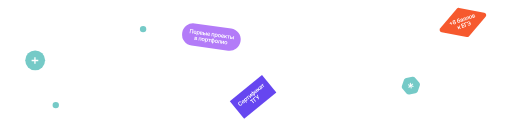
t = 0.00 s
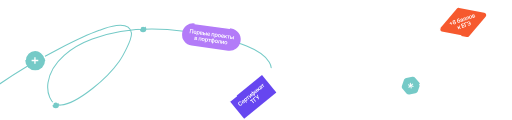
t = 1.00 s
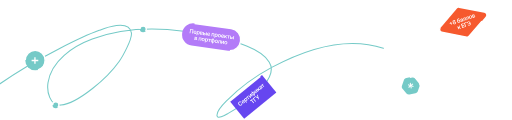
t = 1.47 s
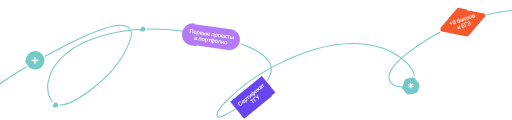
t = 1.94 s
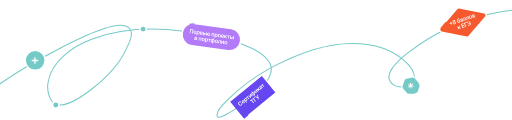
t = 2.42 s
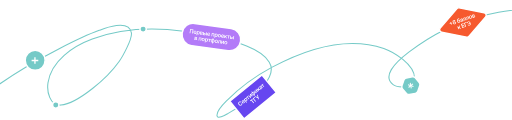
t = 3.00 s

The animated SVG that drew these frames (rendered in a browser with its animation timeline set to each time). Animation: 2 CSS @keyframes rules; one cycle of 3.00 s.

<svg width="1440" height="338" viewBox="0 0 1440 338" fill="none" xmlns="http://www.w3.org/2000/svg" style="">
<path d="M-32.7667 266.322C-34.328 267.883 -41.166 277.015 -44.1587 276.017C-54.1601 272.684 -32.0247 258.3 -23.5561 252.021C34.4696 209 97.623 172.055 161.747 139.192C199.855 119.661 238.169 100.022 278.455 85.5035C283.099 83.8296 362.549 49.4107 369.106 92.7751C371.832 110.803 342.427 161.991 334.445 173.247C315.553 199.885 285.114 229.293 259.549 249.355C237.054 267.007 201.164 293.822 170.472 296.014C138.553 298.294 130.574 256.687 134.115 233.116C143.433 171.086 204.724 130.061 258.821 109.984C371.354 68.222 498.477 78.5175 612.945 106.106C653.044 115.771 732.138 133.484 757.406 175.186C785.061 220.829 704.005 276.692 676.934 296.62C665.681 304.904 653.818 312.383 641.667 319.283C632.344 324.578 612.221 336.857 610.279 326.312C607.732 312.486 637.104 284.105 638.516 282.683C678.226 242.7 712.729 217.508 764.192 189.85C859.802 138.466 971.252 99.5499 1080.02 136.404C1104.24 144.61 1170.07 181.92 1166.55 223.663C1164.19 251.702 1116.93 246.203 1106.2 238.206C1045.75 193.152 1235.25 91.4149 1254.05 82.1102C1378.24 20.6529 1510.7 23.8589 1644.77 8.91016" stroke="#75CAC7" stroke-width="3" stroke-linecap="round" class="bTagWvoZ_0"></path>
<path fill="#75CAC7" stroke="white" stroke-width="4" d="M70,170A28,28 0,1,1 126,170A28,28 0,1,1 70,170" class="bTagWvoZ_1"></path>
<path d="M95.5131 179.776V161H99.2489V179.776H95.5131ZM88 172.249V168.513H106.776V172.249H88Z" fill="white" class="bTagWvoZ_2"></path>
<path fill="#75CAC7" stroke="white" stroke-width="4" d="M147,296A9,9 0,1,1 165,296A9,9 0,1,1 147,296" class="bTagWvoZ_3"></path>
<path fill="#75CAC7" stroke="white" stroke-width="4" d="M393,82A9,9 0,1,1 411,82A9,9 0,1,1 393,82" class="bTagWvoZ_4"></path>
<path width="166" height="63" transform="rotate(7.92726 516.436 61.7433)" fill="#B37BF8" d="M 547.436,61.7433 L 651.436,61.7433 A 31,31,0,0,1,682.436,92.7433 L 682.436,93.7433 A 31,31,0,0,1,651.436,124.7433 L 547.436,124.7433 A 31,31,0,0,1,516.436,93.7433 L 516.436,92.7433 A 31,31,0,0,1,547.436,61.7433" class="bTagWvoZ_5"></path>
<path d="M543.791 83.0838L542.186 94.609L540.115 94.3206L541.479 84.5287L536.437 83.8266L535.073 93.6185L533.002 93.3301L534.607 81.805L543.791 83.0838ZM547.763 95.5576C546.896 95.4369 546.173 95.1526 545.593 94.7047C545.017 94.2535 544.606 93.6724 544.361 92.9614C544.116 92.2465 544.057 91.4371 544.183 90.5329C544.307 89.6438 544.584 88.8869 545.015 88.2624C545.451 87.6346 546 87.1757 546.664 86.8857C547.328 86.5919 548.073 86.5025 548.899 86.6175C549.431 86.6916 549.922 86.8479 550.371 87.0863C550.824 87.3215 551.207 87.6426 551.522 88.0497C551.84 88.4573 552.065 88.9515 552.199 89.5323C552.332 90.1093 552.347 90.7767 552.241 91.5345L552.154 92.1592L545.069 91.1726L545.26 89.7995L550.393 90.5141C550.443 90.1234 550.407 89.7647 550.284 89.4378C550.162 89.1072 549.965 88.833 549.693 88.6154C549.425 88.3984 549.096 88.2627 548.706 88.2083C548.289 88.1504 547.909 88.2007 547.566 88.3594C547.223 88.5144 546.941 88.7428 546.719 89.0446C546.502 89.3432 546.364 89.6855 546.307 90.0714L546.14 91.2701C546.07 91.7728 546.102 92.217 546.235 92.6028C546.369 92.9848 546.588 93.2944 546.892 93.5318C547.196 93.7653 547.569 93.9129 548.012 93.9746C548.308 94.0158 548.582 94.0119 548.834 93.9628C549.086 93.91 549.312 93.8133 549.511 93.6727C549.71 93.5322 549.872 93.3463 549.996 93.115L551.868 93.5937C551.678 94.0797 551.388 94.4868 550.998 94.8149C550.613 95.1398 550.145 95.3692 549.595 95.5029C549.045 95.6329 548.434 95.6511 547.763 95.5576ZM552.268 99.3171L553.923 87.4318L555.926 87.7108L555.727 89.1402L555.846 89.1566C555.98 88.9612 556.159 88.7586 556.383 88.5489C556.608 88.3354 556.895 88.167 557.245 88.0436C557.596 87.9165 558.024 87.8882 558.531 87.9587C559.199 88.0517 559.777 88.3062 560.266 88.7223C560.759 89.1352 561.117 89.6956 561.34 90.4036C561.567 91.1083 561.613 91.9408 561.48 92.9013C561.347 93.8504 561.079 94.6354 560.675 95.256C560.272 95.8767 559.777 96.3242 559.192 96.5984C558.607 96.8726 557.975 96.9624 557.296 96.8678C556.801 96.7989 556.401 96.6592 556.098 96.4486C555.795 96.2381 555.56 96.0027 555.393 95.7424C555.231 95.4789 555.11 95.2345 555.031 95.0093L554.946 94.9975L554.305 99.6008L552.268 99.3171ZM555.319 92.0319C555.241 92.5909 555.252 93.0915 555.351 93.5336C555.454 93.9763 555.639 94.3367 555.906 94.6148C556.177 94.8898 556.529 95.0573 556.96 95.1173C557.41 95.18 557.804 95.1125 558.142 94.9147C558.479 94.7131 558.754 94.413 558.967 94.0142C559.183 93.6122 559.329 93.1411 559.405 92.6008C559.479 92.0644 559.469 91.5772 559.373 91.1393C559.277 90.7015 559.094 90.3432 558.823 90.0645C558.552 89.7859 558.189 89.6149 557.735 89.5517C557.3 89.4911 556.915 89.5541 556.579 89.7406C556.243 89.9272 555.968 90.2158 555.753 90.6065C555.541 90.9978 555.397 91.4729 555.319 92.0319ZM561.99 97.3666L563.194 88.7227L566.823 89.2281C567.848 89.3708 568.628 89.6878 569.163 90.1793C569.703 90.6713 569.922 91.2831 569.82 92.0146C569.753 92.4986 569.529 92.8709 569.148 93.1315C568.772 93.3889 568.288 93.5299 567.695 93.5545C568.144 93.6552 568.526 93.825 568.84 94.0639C569.159 94.3033 569.394 94.5923 569.546 94.9308C569.698 95.2694 569.745 95.6413 569.689 96.0464C569.622 96.5229 569.439 96.92 569.139 97.2376C568.842 97.552 568.442 97.7736 567.939 97.9024C567.439 98.0279 566.852 98.0436 566.177 97.9496L561.99 97.3666ZM564.121 96.0284L566.4 96.3458C566.775 96.398 567.082 96.3508 567.32 96.2043C567.559 96.054 567.7 95.825 567.743 95.5174C567.793 95.161 567.725 94.8666 567.539 94.6342C567.354 94.3981 567.074 94.2539 566.699 94.2017L564.42 93.8843L564.121 96.0284ZM564.603 92.5675L566.364 92.8127C566.642 92.8514 566.886 92.8452 567.095 92.7941C567.306 92.7392 567.474 92.646 567.599 92.5143C567.725 92.3788 567.802 92.2079 567.831 92.0016C567.872 91.7052 567.783 91.4556 567.563 91.2528C567.346 91.0506 567.024 90.9197 566.596 90.8601L564.874 90.6203L564.603 92.5675ZM572.6 92.9008L575.149 93.2558C576.252 93.4094 577.068 93.7965 577.598 94.4171C578.127 95.0377 578.333 95.7834 578.215 96.6543C578.133 97.2203 577.924 97.7037 577.589 98.1045C577.258 98.5059 576.816 98.7962 576.263 98.9754C575.715 99.1515 575.073 99.1883 574.337 99.0859L570.409 98.539L571.613 89.8951L573.577 90.1686L572.606 97.1411L574.57 97.4145C575.013 97.4762 575.392 97.4143 575.709 97.2289C576.026 97.0398 576.209 96.767 576.259 96.4106C576.311 96.0354 576.211 95.7098 575.959 95.4337C575.707 95.1577 575.359 94.9888 574.916 94.9272L572.367 94.5722L572.6 92.9008ZM578.884 99.7191L580.088 91.0752L582.125 91.3589L580.922 100.003L578.884 99.7191ZM586.191 100.909C585.325 100.788 584.601 100.504 584.021 100.056C583.445 99.6046 583.035 99.0235 582.79 98.3124C582.545 97.5976 582.486 96.7881 582.611 95.884C582.735 94.9948 583.013 94.238 583.444 93.6134C583.879 92.9857 584.429 92.5268 585.093 92.2368C585.757 91.943 586.502 91.8536 587.327 91.9685C587.86 92.0427 588.351 92.199 588.799 92.4374C589.252 92.6725 589.636 92.9937 589.95 93.4008C590.268 93.8084 590.494 94.3025 590.627 94.8833C590.761 95.4603 590.775 96.1277 590.67 96.8856L590.583 97.5102L583.498 96.5236L583.689 95.1505L588.821 95.8652C588.872 95.4745 588.836 95.1157 588.713 94.7888C588.591 94.4582 588.394 94.1841 588.122 93.9665C587.854 93.7494 587.525 93.6137 587.134 93.5594C586.718 93.5014 586.338 93.5518 585.995 93.7105C585.652 93.8654 585.37 94.0938 585.148 94.3957C584.93 94.6943 584.793 95.0365 584.735 95.4224L584.568 96.6211C584.498 97.1238 584.53 97.5681 584.664 97.9538C584.798 98.3358 585.017 98.6455 585.32 98.8828C585.624 99.1164 585.998 99.264 586.44 99.3256C586.737 99.3669 587.011 99.363 587.262 99.3139C587.515 99.261 587.74 99.1643 587.94 99.0238C588.139 98.8833 588.301 98.6973 588.425 98.466L590.297 98.9447C590.107 99.4307 589.817 99.8378 589.427 100.166C589.041 100.491 588.573 100.72 588.023 100.854C587.474 100.984 586.863 101.002 586.191 100.909ZM594.445 101.886L595.649 93.242L602.947 94.2583L601.744 102.902L599.78 102.629L600.751 95.6562L597.363 95.1845L596.392 102.157L594.445 101.886ZM602.753 106.347L604.408 94.4617L606.412 94.7407L606.213 96.1701L606.331 96.1865C606.465 95.9911 606.645 95.7885 606.869 95.5788C607.094 95.3653 607.381 95.1969 607.731 95.0735C608.081 94.9464 608.51 94.9181 609.016 94.9886C609.684 95.0816 610.262 95.3361 610.751 95.7523C611.244 96.1651 611.602 96.7255 611.825 97.4335C612.052 98.1382 612.099 98.9707 611.965 99.9312C611.833 100.88 611.565 101.665 611.161 102.286C610.757 102.907 610.263 103.354 609.678 103.628C609.092 103.902 608.46 103.992 607.781 103.898C607.286 103.829 606.887 103.689 606.583 103.479C606.28 103.268 606.045 103.033 605.879 102.772C605.716 102.509 605.596 102.264 605.516 102.039L605.432 102.027L604.791 106.631L602.753 106.347ZM605.804 99.0619C605.727 99.6209 605.737 100.121 605.836 100.564C605.939 101.006 606.124 101.367 606.391 101.645C606.663 101.92 607.014 102.087 607.446 102.147C607.896 102.21 608.29 102.142 608.627 101.945C608.965 101.743 609.24 101.443 609.452 101.044C609.669 100.642 609.815 100.171 609.89 99.6308C609.965 99.0943 609.954 98.6071 609.858 98.1692C609.762 97.7314 609.579 97.3731 609.308 97.0944C609.037 96.8158 608.675 96.6448 608.221 96.5816C607.785 96.521 607.4 96.584 607.064 96.7705C606.728 96.9571 606.453 97.2457 606.238 97.6364C606.027 98.0277 605.882 98.5028 605.804 99.0619ZM616.222 105.09C615.378 104.973 614.672 104.685 614.105 104.228C613.538 103.77 613.13 103.184 612.882 102.468C612.637 101.753 612.577 100.95 612.701 100.057C612.825 99.1637 613.103 98.405 613.534 97.7805C613.969 97.1564 614.522 96.7018 615.193 96.4166C615.864 96.1314 616.621 96.0475 617.465 96.1651C618.309 96.2826 619.015 96.5702 619.582 97.0278C620.15 97.4854 620.555 98.0735 620.799 98.7921C621.047 99.5112 621.109 100.317 620.985 101.21C620.86 102.103 620.581 102.86 620.147 103.48C619.716 104.101 619.165 104.554 618.495 104.839C617.824 105.124 617.066 105.208 616.222 105.09ZM616.461 103.46C616.918 103.524 617.319 103.451 617.661 103.243C618.004 103.03 618.281 102.721 618.49 102.314C618.704 101.908 618.847 101.442 618.92 100.917C618.994 100.388 618.984 99.8988 618.889 99.4497C618.799 98.9974 618.618 98.6222 618.346 98.3243C618.074 98.0263 617.709 97.8455 617.251 97.7818C616.782 97.7165 616.375 97.7897 616.028 98.0014C615.684 98.2137 615.406 98.5249 615.192 98.9349C614.982 99.3417 614.841 99.8096 614.767 100.339C614.694 100.864 614.703 101.351 614.793 101.799C614.887 102.248 615.071 102.622 615.343 102.92C615.619 103.215 615.992 103.395 616.461 103.46ZM625.286 106.352C624.419 106.232 623.696 105.947 623.116 105.5C622.54 105.048 622.129 104.467 621.884 103.756C621.64 103.041 621.58 102.232 621.706 101.328C621.83 100.439 622.107 99.6818 622.539 99.0572C622.974 98.4295 623.524 97.9706 624.187 97.6806C624.852 97.3868 625.597 97.2974 626.422 97.4123C626.955 97.4865 627.445 97.6428 627.894 97.8812C628.347 98.1163 628.731 98.4375 629.045 98.8446C629.363 99.2522 629.589 99.7463 629.722 100.327C629.856 100.904 629.87 101.572 629.764 102.329L629.677 102.954L622.592 101.967L622.784 100.594L627.916 101.309C627.966 100.918 627.93 100.559 627.808 100.233C627.685 99.902 627.488 99.6279 627.216 99.4103C626.948 99.1932 626.619 99.0575 626.229 99.0032C625.813 98.9452 625.433 98.9955 625.089 99.1543C624.747 99.3092 624.464 99.5376 624.242 99.8395C624.025 100.138 623.887 100.48 623.83 100.866L623.663 102.065C623.593 102.568 623.625 103.012 623.758 103.398C623.893 103.78 624.112 104.089 624.415 104.327C624.719 104.56 625.092 104.708 625.535 104.769C625.832 104.811 626.106 104.807 626.357 104.758C626.609 104.705 626.835 104.608 627.034 104.468C627.234 104.327 627.395 104.141 627.519 103.91L629.392 104.389C629.202 104.875 628.912 105.282 628.522 105.61C628.136 105.935 627.668 106.164 627.118 106.298C626.568 106.428 625.958 106.446 625.286 106.352ZM630.243 106.871L631.446 98.2267L633.483 98.5103L632.998 101.999L633.74 102.103L636.826 98.9758L639.28 99.3174L635.487 103.115L638.11 107.966L635.645 107.623L633.73 104.035L632.734 103.896L632.28 107.154L630.243 106.871ZM639.129 101L639.362 99.3289L646.925 100.382L646.693 102.053L643.896 101.664L642.925 108.636L640.955 108.362L641.926 101.39L639.129 101ZM648.901 103.525L651.45 103.88C652.553 104.034 653.369 104.421 653.898 105.042C654.428 105.662 654.634 106.408 654.516 107.279C654.434 107.845 654.225 108.328 653.89 108.729C653.558 109.13 653.116 109.421 652.564 109.6C652.015 109.776 651.373 109.813 650.638 109.711L646.71 109.164L647.914 100.52L649.878 100.793L648.907 107.766L650.871 108.039C651.313 108.101 651.693 108.039 652.01 107.854C652.327 107.664 652.51 107.392 652.559 107.035C652.612 106.66 652.512 106.334 652.26 106.058C652.007 105.782 651.66 105.613 651.217 105.552L648.668 105.197L648.901 103.525ZM655.185 110.344L656.389 101.7L658.426 101.983L657.222 110.627L655.185 110.344ZM546.429 112.364L547.632 103.72L551.262 104.225C552.286 104.368 553.066 104.685 553.602 105.176C554.142 105.668 554.36 106.28 554.258 107.012C554.191 107.496 553.967 107.868 553.587 108.129C553.21 108.386 552.726 108.527 552.134 108.552C552.583 108.652 552.964 108.822 553.279 109.061C553.598 109.3 553.833 109.589 553.984 109.928C554.136 110.267 554.184 110.638 554.127 111.044C554.061 111.52 553.878 111.917 553.577 112.235C553.281 112.549 552.881 112.771 552.377 112.9C551.878 113.025 551.291 113.041 550.615 112.947L546.429 112.364ZM548.56 111.026L550.839 111.343C551.214 111.395 551.521 111.348 551.759 111.201C551.998 111.051 552.139 110.822 552.182 110.515C552.231 110.158 552.163 109.864 551.978 109.631C551.793 109.395 551.512 109.251 551.137 109.199L548.858 108.881L548.56 111.026ZM549.041 107.565L550.803 107.81C551.081 107.849 551.324 107.842 551.534 107.791C551.744 107.736 551.912 107.643 552.038 107.511C552.164 107.376 552.241 107.205 552.27 106.999C552.311 106.702 552.221 106.453 552.001 106.25C551.784 106.048 551.462 105.917 551.035 105.857L549.313 105.617L549.041 107.565ZM558.145 113.995L559.348 105.351L566.647 106.368L565.444 115.012L563.48 114.738L564.451 107.766L561.063 107.294L560.092 114.266L558.145 113.995ZM570.652 115.909C569.808 115.791 569.102 115.504 568.534 115.046C567.967 114.588 567.559 114.002 567.311 113.287C567.066 112.572 567.006 111.768 567.13 110.875C567.255 109.982 567.532 109.223 567.964 108.599C568.399 107.975 568.951 107.52 569.622 107.235C570.293 106.95 571.05 106.866 571.894 106.984C572.739 107.101 573.444 107.389 574.012 107.846C574.579 108.304 574.985 108.892 575.229 109.611C575.477 110.33 575.538 111.136 575.414 112.029C575.29 112.921 575.01 113.678 574.576 114.298C574.145 114.919 573.595 115.372 572.924 115.657C572.253 115.943 571.496 116.026 570.652 115.909ZM570.89 114.278C571.348 114.342 571.748 114.27 572.091 114.061C572.434 113.849 572.71 113.539 572.92 113.133C573.133 112.726 573.276 112.261 573.35 111.735C573.423 111.206 573.413 110.717 573.319 110.268C573.229 109.816 573.048 109.441 572.776 109.143C572.503 108.845 572.139 108.664 571.681 108.6C571.212 108.535 570.804 108.608 570.457 108.82C570.114 109.032 569.835 109.343 569.621 109.753C569.412 110.16 569.27 110.628 569.196 111.157C569.123 111.682 569.132 112.169 569.223 112.618C569.317 113.067 569.5 113.44 569.772 113.738C570.049 114.033 570.421 114.213 570.89 114.278ZM575.461 119.711L577.116 107.825L579.119 108.104L578.92 109.534L579.038 109.55C579.173 109.355 579.352 109.152 579.576 108.942C579.801 108.729 580.088 108.561 580.438 108.437C580.789 108.31 581.217 108.282 581.724 108.352C582.391 108.445 582.97 108.7 583.459 109.116C583.952 109.529 584.31 110.089 584.533 110.797C584.759 111.502 584.806 112.334 584.672 113.295C584.54 114.244 584.272 115.029 583.868 115.65C583.464 116.27 582.97 116.718 582.385 116.992C581.8 117.266 581.168 117.356 580.489 117.261C579.993 117.192 579.594 117.053 579.291 116.842C578.987 116.632 578.752 116.396 578.586 116.136C578.424 115.872 578.303 115.628 578.223 115.403L578.139 115.391L577.498 119.994L575.461 119.711ZM578.512 112.425C578.434 112.984 578.445 113.485 578.544 113.927C578.646 114.37 578.831 114.73 579.099 115.008C579.37 115.283 579.722 115.451 580.153 115.511C580.603 115.574 580.997 115.506 581.334 115.308C581.672 115.107 581.947 114.807 582.16 114.408C582.376 114.006 582.522 113.535 582.597 112.994C582.672 112.458 582.661 111.971 582.566 111.533C582.47 111.095 582.286 110.737 582.015 110.458C581.744 110.179 581.382 110.008 580.928 109.945C580.493 109.885 580.107 109.948 579.772 110.134C579.436 110.321 579.16 110.609 578.945 111C578.734 111.391 578.59 111.866 578.512 112.425ZM585.201 110.655L585.434 108.984L592.997 110.037L592.765 111.708L589.968 111.319L588.997 118.291L587.027 118.017L587.998 111.044L585.201 110.655ZM595.939 122.252L597.953 107.79L599.996 108.074L597.982 122.537L595.939 122.252ZM596.325 119.484C595.691 119.395 595.126 119.208 594.631 118.921C594.135 118.634 593.724 118.267 593.396 117.82C593.072 117.373 592.842 116.863 592.708 116.29C592.578 115.713 592.559 115.093 592.652 114.429C592.744 113.765 592.932 113.173 593.214 112.654C593.501 112.136 593.861 111.706 594.294 111.365C594.733 111.02 595.229 110.778 595.784 110.637C596.339 110.496 596.934 110.47 597.568 110.558L598.001 110.619L596.758 119.544L596.325 119.484ZM596.554 117.84L596.807 117.876L597.592 112.237L597.339 112.202C596.979 112.152 596.649 112.182 596.351 112.294C596.057 112.402 595.797 112.574 595.573 112.811C595.353 113.044 595.171 113.324 595.026 113.652C594.885 113.977 594.788 114.332 594.734 114.719C594.662 115.233 594.681 115.715 594.79 116.167C594.9 116.614 595.101 116.988 595.391 117.289C595.686 117.59 596.073 117.774 596.554 117.84ZM598.368 119.768L597.934 119.708L599.177 110.783L599.61 110.843C600.244 110.931 600.809 111.119 601.305 111.406C601.8 111.693 602.21 112.062 602.533 112.512C602.861 112.959 603.09 113.471 603.22 114.047C603.354 114.624 603.375 115.245 603.282 115.909C603.19 116.573 603 117.164 602.714 117.683C602.432 118.198 602.072 118.626 601.634 118.967C601.201 119.308 600.706 119.549 600.151 119.69C599.596 119.83 599.002 119.856 598.368 119.768ZM598.596 118.125C598.96 118.176 599.289 118.147 599.584 118.039C599.878 117.93 600.135 117.76 600.355 117.527C600.579 117.294 600.761 117.015 600.902 116.69C601.043 116.362 601.14 116.005 601.194 115.618C601.266 115.104 601.249 114.622 601.143 114.171C601.038 113.721 600.838 113.345 600.543 113.044C600.253 112.739 599.866 112.554 599.382 112.486L599.128 112.451L598.343 118.09L598.596 118.125ZM607.517 121.042C606.673 120.925 605.967 120.637 605.4 120.179C604.833 119.722 604.425 119.135 604.176 118.42C603.932 117.705 603.872 116.901 603.996 116.008C604.12 115.116 604.398 114.357 604.829 113.732C605.264 113.108 605.817 112.654 606.488 112.368C607.158 112.083 607.916 111.999 608.76 112.117C609.604 112.235 610.31 112.522 610.877 112.98C611.444 113.437 611.85 114.025 612.094 114.744C612.342 115.463 612.404 116.269 612.28 117.162C612.155 118.055 611.876 118.811 611.442 119.432C611.011 120.052 610.46 120.505 609.79 120.791C609.119 121.076 608.361 121.16 607.517 121.042ZM607.756 119.412C608.213 119.476 608.614 119.403 608.956 119.195C609.299 118.982 609.576 118.673 609.785 118.266C609.999 117.86 610.142 117.394 610.215 116.869C610.289 116.34 610.279 115.851 610.184 115.402C610.094 114.949 609.913 114.574 609.641 114.276C609.369 113.978 609.004 113.797 608.546 113.734C608.077 113.668 607.669 113.742 607.323 113.953C606.979 114.166 606.701 114.477 606.487 114.887C606.277 115.294 606.136 115.761 606.062 116.29C605.989 116.816 605.998 117.303 606.088 117.751C606.182 118.2 606.366 118.574 606.638 118.872C606.914 119.166 607.287 119.346 607.756 119.412ZM612.181 121.52L612.403 119.841L612.702 119.883C612.927 119.914 613.123 119.89 613.291 119.81C613.459 119.73 613.61 119.579 613.744 119.357C613.879 119.131 614.003 118.819 614.116 118.422C614.228 118.024 614.338 117.525 614.445 116.924L615.129 113.119L621.432 113.996L620.229 122.64L618.259 122.366L619.23 115.393L616.748 115.048L616.225 117.815C616.091 118.53 615.923 119.144 615.722 119.655C615.525 120.163 615.289 120.572 615.012 120.881C614.74 121.191 614.421 121.407 614.056 121.528C613.692 121.646 613.277 121.672 612.811 121.607L612.181 121.52ZM623.994 120.353L628.274 114.949L630.368 115.241L629.164 123.884L627.195 123.61L628.015 117.718L623.745 123.13L621.646 122.837L622.85 114.194L624.814 114.467L623.994 120.353ZM634.369 124.781C633.525 124.664 632.82 124.376 632.252 123.919C631.685 123.461 631.277 122.874 631.029 122.159C630.784 121.444 630.724 120.64 630.848 119.748C630.972 118.855 631.25 118.096 631.681 117.471C632.116 116.847 632.669 116.393 633.34 116.108C634.011 115.822 634.768 115.738 635.612 115.856C636.456 115.974 637.162 116.261 637.729 116.719C638.297 117.176 638.702 117.764 638.947 118.483C639.194 119.202 639.256 120.008 639.132 120.901C639.008 121.794 638.728 122.551 638.294 123.171C637.863 123.792 637.312 124.245 636.642 124.53C635.971 124.815 635.214 124.899 634.369 124.781ZM634.608 123.151C635.066 123.215 635.466 123.142 635.808 122.934C636.152 122.721 636.428 122.412 636.638 122.005C636.851 121.599 636.994 121.133 637.067 120.608C637.141 120.079 637.131 119.59 637.036 119.141C636.946 118.688 636.765 118.313 636.493 118.015C636.221 117.717 635.856 117.536 635.399 117.473C634.93 117.407 634.522 117.481 634.175 117.692C633.832 117.905 633.553 118.216 633.339 118.626C633.13 119.033 632.988 119.501 632.914 120.03C632.841 120.555 632.85 121.042 632.94 121.49C633.035 121.939 633.218 122.313 633.49 122.611C633.766 122.906 634.139 123.086 634.608 123.151Z" fill="white" class="bTagWvoZ_6"></path>
<path width="166" height="63" transform="rotate(7.92726 516.436 61.7433)" stroke="white" stroke-width="4" d="M 547.436,61.7433 L 651.436,61.7433 A 31,31,0,0,1,682.436,92.7433 L 682.436,93.7433 A 31,31,0,0,1,651.436,124.7433 L 547.436,124.7433 A 31,31,0,0,1,516.436,93.7433 L 516.436,92.7433 A 31,31,0,0,1,547.436,61.7433" class="bTagWvoZ_7"></path>
<path d="M1238.88 79.2638C1235.4 83.3391 1237.6 89.6565 1242.86 90.6822L1313.4 104.432C1315.88 104.914 1318.42 104.027 1320.06 102.109L1366.75 47.4745C1370.23 43.3991 1368.03 37.0817 1362.77 36.0561L1292.23 22.3067C1289.75 21.824 1287.21 22.7115 1285.57 24.6297L1238.88 79.2638Z" fill="#F6592E" stroke="white" stroke-width="4" class="bTagWvoZ_8"></path>
<path d="M1269.63 69.7918L1267.04 62.3668L1268.72 61.7793L1271.31 69.2043L1269.63 69.7918ZM1265.75 67.9226L1265.17 66.2381L1272.59 63.6485L1273.18 65.3331L1265.75 67.9226ZM1280.5 68.1428C1279.7 68.4209 1278.94 68.5338 1278.23 68.4813C1277.52 68.4277 1276.91 68.2294 1276.4 67.8867C1275.89 67.5392 1275.53 67.0679 1275.33 66.473C1275.16 66.0128 1275.12 65.5541 1275.19 65.0967C1275.25 64.6393 1275.42 64.2214 1275.67 63.8429C1275.93 63.4596 1276.27 63.1573 1276.67 62.9361L1276.64 62.861C1276.04 62.9329 1275.48 62.8046 1274.97 62.4762C1274.46 62.143 1274.11 61.6789 1273.91 61.0839C1273.71 60.52 1273.69 59.9609 1273.85 59.4063C1274.01 58.8518 1274.33 58.3509 1274.79 57.9036C1275.26 57.4528 1275.85 57.1032 1276.56 56.855C1277.26 56.6093 1277.94 56.5191 1278.58 56.5845C1279.22 56.6451 1279.78 56.8417 1280.25 57.1742C1280.73 57.5054 1281.06 57.9536 1281.26 58.5187C1281.47 59.1124 1281.47 59.6981 1281.28 60.2758C1281.09 60.8487 1280.73 61.2944 1280.22 61.613L1280.25 61.6881C1280.7 61.6099 1281.15 61.6415 1281.58 61.7828C1282.02 61.9194 1282.41 62.1452 1282.74 62.4604C1283.09 62.7743 1283.34 63.162 1283.5 63.6233C1283.71 64.2171 1283.72 64.8093 1283.53 65.4001C1283.34 65.9873 1282.99 66.5223 1282.46 67.0051C1281.95 67.4866 1281.29 67.8659 1280.5 68.1428ZM1279.96 66.6084C1280.37 66.465 1280.71 66.2705 1280.96 66.025C1281.21 65.7759 1281.38 65.4933 1281.46 65.1771C1281.54 64.861 1281.52 64.5342 1281.41 64.1967C1281.28 63.8475 1281.08 63.5699 1280.81 63.364C1280.54 63.1533 1280.22 63.0247 1279.86 62.9782C1279.5 62.9304 1279.13 62.9745 1278.74 63.1105C1278.35 63.2477 1278.02 63.4468 1277.77 63.7079C1277.52 63.969 1277.35 64.2666 1277.26 64.6008C1277.18 64.9302 1277.2 65.2695 1277.33 65.6187C1277.44 65.9562 1277.63 66.2244 1277.89 66.4232C1278.14 66.6186 1278.45 66.7347 1278.8 66.7718C1279.16 66.8076 1279.55 66.7531 1279.96 66.6084ZM1278.21 61.603C1278.55 61.4857 1278.82 61.3142 1279.03 61.0885C1279.25 60.8615 1279.39 60.6002 1279.45 60.3046C1279.52 60.009 1279.5 59.7015 1279.39 59.3819C1279.28 59.0684 1279.11 58.8192 1278.88 58.6343C1278.65 58.4458 1278.38 58.3327 1278.07 58.295C1277.77 58.2537 1277.44 58.2923 1277.1 58.4108C1276.75 58.5318 1276.47 58.7047 1276.25 58.9293C1276.04 59.1491 1275.9 59.4044 1275.83 59.6952C1275.77 59.9811 1275.8 60.2809 1275.91 60.5943C1276.02 60.9139 1276.19 61.1697 1276.42 61.3618C1276.66 61.549 1276.93 61.6669 1277.24 61.7153C1277.55 61.7589 1277.88 61.7215 1278.21 61.603ZM1291.52 51.4696L1292.63 52.4893C1292.46 52.7803 1292.25 53.024 1291.98 53.2206C1291.72 53.4171 1291.39 53.5995 1291 53.7678C1290.61 53.9313 1290.15 54.1139 1289.6 54.3154C1288.99 54.5443 1288.53 54.8358 1288.22 55.1899C1287.9 55.5441 1287.72 55.9791 1287.67 56.4949C1287.61 57.0072 1287.67 57.6161 1287.85 58.3217L1287.94 58.2899C1288.02 57.6958 1288.25 57.1853 1288.62 56.7585C1288.99 56.3316 1289.49 56.0091 1290.12 55.7908C1290.8 55.5525 1291.46 55.4962 1292.09 55.6216C1292.72 55.7423 1293.28 56.0412 1293.78 56.5183C1294.28 56.9942 1294.67 57.6434 1294.96 58.466C1295.25 59.3137 1295.35 60.1042 1295.25 60.8375C1295.15 61.5673 1294.86 62.2026 1294.39 62.7433C1293.92 63.2829 1293.29 63.6923 1292.49 63.9717C1291.69 64.2499 1290.94 64.3184 1290.23 64.1773C1289.52 64.0314 1288.88 63.673 1288.32 63.1021C1287.77 62.5264 1287.31 61.7361 1286.96 60.731L1286.7 59.9907C1286.03 58.0522 1285.88 56.4794 1286.27 55.2725C1286.66 54.0656 1287.56 53.2056 1288.98 52.6925C1289.4 52.5381 1289.77 52.4048 1290.11 52.2923C1290.45 52.1787 1290.73 52.0603 1290.97 51.9372C1291.21 51.8141 1291.39 51.6583 1291.52 51.4696ZM1291.96 62.4122C1292.36 62.2737 1292.66 62.052 1292.88 61.7471C1293.1 61.4386 1293.22 61.068 1293.24 60.6353C1293.27 60.2013 1293.19 59.725 1293.01 59.2064C1292.83 58.6949 1292.6 58.2878 1292.32 57.985C1292.03 57.6787 1291.71 57.4812 1291.36 57.3927C1291 57.3042 1290.62 57.3298 1290.22 57.4695C1289.92 57.5743 1289.67 57.7221 1289.47 57.9129C1289.27 58.1038 1289.12 58.3323 1289.02 58.5984C1288.93 58.8644 1288.88 59.1615 1288.9 59.4895C1288.91 59.8176 1288.98 60.176 1289.11 60.5647C1289.38 61.3409 1289.77 61.8967 1290.28 62.2323C1290.79 62.5643 1291.35 62.6242 1291.96 62.4122ZM1299.82 61.4206C1299.3 61.6027 1298.8 61.6737 1298.31 61.6337C1297.83 61.5888 1297.41 61.4246 1297.03 61.141C1296.67 60.8562 1296.39 60.4438 1296.2 59.9037C1296.04 59.4387 1295.99 59.0243 1296.06 58.6604C1296.12 58.2965 1296.27 57.9716 1296.5 57.6857C1296.74 57.3998 1297.02 57.1454 1297.36 56.9227C1297.7 56.6952 1298.07 56.4901 1298.45 56.3075C1298.92 56.089 1299.3 55.9077 1299.58 55.7636C1299.87 55.6159 1300.06 55.4754 1300.17 55.3422C1300.28 55.2041 1300.3 55.0421 1300.23 54.8561L1300.22 54.8239C1300.08 54.4197 1299.85 54.1486 1299.54 54.0104C1299.22 53.8722 1298.84 53.8817 1298.39 54.0389C1297.91 54.2048 1297.57 54.4401 1297.36 54.7449C1297.16 55.0483 1297.06 55.3582 1297.06 55.6744L1295.16 56.0493C1295.13 55.4987 1295.22 54.9979 1295.43 54.547C1295.64 54.0924 1295.95 53.6982 1296.37 53.3642C1296.78 53.0266 1297.28 52.7574 1297.86 52.5566C1298.25 52.4181 1298.66 52.3268 1299.09 52.2825C1299.52 52.2383 1299.93 52.2668 1300.33 52.3678C1300.73 52.4654 1301.09 52.6622 1301.41 52.9584C1301.74 53.2534 1302 53.6745 1302.19 54.2217L1304.12 59.7368L1302.25 60.3879L1301.85 59.2559L1301.79 59.2784C1301.75 59.5485 1301.66 59.8211 1301.51 60.0962C1301.37 60.3665 1301.16 60.6186 1300.88 60.8525C1300.6 61.0815 1300.25 61.2709 1299.82 61.4206ZM1299.83 59.8176C1300.22 59.6816 1300.53 59.4869 1300.76 59.2333C1300.99 58.9761 1301.14 58.692 1301.21 58.3808C1301.27 58.0684 1301.25 57.7602 1301.15 57.4562L1300.81 56.4852C1300.77 56.5564 1300.68 56.6391 1300.55 56.7332C1300.42 56.826 1300.27 56.9197 1300.1 57.0142C1299.94 57.1088 1299.77 57.1991 1299.6 57.2853C1299.44 57.3715 1299.29 57.4459 1299.17 57.5087C1298.89 57.6491 1298.66 57.8039 1298.46 57.9732C1298.26 58.1424 1298.12 58.3306 1298.05 58.5377C1297.97 58.7412 1297.97 58.9681 1298.06 59.2185C1298.19 59.5762 1298.41 59.8007 1298.74 59.892C1299.06 59.9834 1299.42 59.9586 1299.83 59.8176ZM1304.89 59.4648L1304.33 57.8698L1304.61 57.7707C1304.83 57.6958 1304.99 57.5845 1305.1 57.4368C1305.22 57.2891 1305.28 57.0858 1305.3 56.8268C1305.32 56.5642 1305.28 56.2304 1305.2 55.8254C1305.12 55.4204 1304.99 54.9263 1304.81 54.343L1303.68 50.6443L1309.69 48.5487L1312.57 56.7892L1310.69 57.4441L1308.37 50.797L1306 51.6221L1306.8 54.3226C1307.01 55.0206 1307.14 55.6429 1307.19 56.1896C1307.25 56.7315 1307.23 57.2032 1307.12 57.6048C1307.02 58.0051 1306.84 58.3425 1306.57 58.6169C1306.3 58.8878 1305.94 59.1006 1305.5 59.2553L1304.89 59.4648ZM1313.35 56.5163L1312.78 54.9213L1313.07 54.8221C1313.28 54.7473 1313.44 54.636 1313.56 54.4883C1313.67 54.3406 1313.74 54.1372 1313.75 53.8782C1313.77 53.6156 1313.74 53.2819 1313.66 52.8769C1313.58 52.4719 1313.45 51.9777 1313.27 51.3944L1312.14 47.6958L1318.15 45.6002L1321.02 53.8407L1319.14 54.4955L1316.83 47.8484L1314.46 48.6736L1315.26 51.3741C1315.46 52.072 1315.59 52.6944 1315.65 53.2411C1315.71 53.783 1315.68 54.2547 1315.58 54.6562C1315.48 55.0566 1315.29 55.3939 1315.02 55.6684C1314.75 55.9393 1314.39 56.1521 1313.95 56.3067L1313.35 56.5163ZM1326.02 52.2768C1325.22 52.5574 1324.46 52.6236 1323.75 52.4754C1323.03 52.3271 1322.4 51.9914 1321.85 51.4683C1321.31 50.9439 1320.89 50.2561 1320.59 49.4049C1320.3 48.5536 1320.2 47.7518 1320.3 46.9993C1320.4 46.2456 1320.68 45.5888 1321.15 45.0289C1321.62 44.469 1322.25 44.0487 1323.06 43.768C1323.86 43.4874 1324.62 43.4212 1325.33 43.5694C1326.05 43.7177 1326.68 44.0558 1327.22 44.5838C1327.77 45.1105 1328.19 45.7994 1328.49 46.6507C1328.79 47.5019 1328.88 48.3026 1328.78 49.0527C1328.68 49.8016 1328.4 50.456 1327.93 51.0159C1327.46 51.5758 1326.83 51.9961 1326.02 52.2768ZM1325.49 50.7172C1325.93 50.565 1326.25 50.318 1326.46 49.9761C1326.67 49.6306 1326.77 49.229 1326.77 48.7714C1326.78 48.3125 1326.69 47.8327 1326.52 47.332C1326.34 46.8277 1326.11 46.3972 1325.82 46.0406C1325.54 45.6792 1325.2 45.4281 1324.82 45.2871C1324.45 45.1462 1324.04 45.1518 1323.6 45.304C1323.16 45.4599 1322.83 45.7113 1322.61 46.058C1322.41 46.4035 1322.3 46.8075 1322.3 47.2699C1322.3 47.7276 1322.38 48.2085 1322.56 48.7128C1322.73 49.2135 1322.96 49.6428 1323.25 50.0007C1323.54 50.3573 1323.87 50.606 1324.25 50.7469C1324.63 50.883 1325.04 50.8731 1325.49 50.7172ZM1330.96 50.3746L1328.09 42.1341L1331.55 40.9273C1332.52 40.5867 1333.36 40.5128 1334.06 40.7056C1334.77 40.8971 1335.24 41.3416 1335.48 42.039C1335.64 42.5004 1335.62 42.9339 1335.4 43.3394C1335.18 43.7401 1334.81 44.0866 1334.3 44.3789C1334.74 44.2637 1335.16 44.2406 1335.55 44.3095C1335.94 44.3771 1336.28 44.5269 1336.57 44.7589C1336.86 44.9909 1337.07 45.3001 1337.21 45.6863C1337.37 46.1406 1337.38 46.5776 1337.26 46.9973C1337.14 47.4123 1336.89 47.792 1336.5 48.1364C1336.11 48.4759 1335.59 48.758 1334.95 48.9825L1330.96 50.3746ZM1332.24 48.2113L1334.42 47.4535C1334.78 47.3288 1335.03 47.1468 1335.17 46.9076C1335.32 46.6648 1335.34 46.3968 1335.23 46.1035C1335.12 45.7637 1334.92 45.5328 1334.65 45.4108C1334.38 45.2852 1334.06 45.2848 1333.7 45.4095L1331.53 46.1673L1332.24 48.2113ZM1331.09 44.9119L1332.77 44.3262C1333.04 44.2339 1333.25 44.1172 1333.42 43.976C1333.58 43.8312 1333.68 43.6716 1333.74 43.4971C1333.79 43.3191 1333.78 43.1318 1333.71 42.9351C1333.61 42.6525 1333.42 42.4713 1333.13 42.3915C1332.84 42.3103 1332.5 42.3409 1332.09 42.4831L1330.45 43.0556L1331.09 44.9119ZM1289.99 82.6666L1287.12 74.4261L1289.06 73.7488L1290.22 77.075L1290.93 76.828L1292.25 72.6373L1294.59 71.8216L1292.94 76.9313L1297.49 80.0508L1295.14 80.8703L1291.8 78.5518L1290.85 78.883L1291.93 81.9892L1289.99 82.6666ZM1301.22 78.7514L1297.39 67.7641L1304.53 65.2718L1305.11 66.9403L1299.96 68.7384L1301 71.7213L1305.78 70.0523L1306.37 71.7208L1301.58 73.3898L1302.63 76.3888L1307.83 74.5757L1308.41 76.2442L1301.22 78.7514ZM1313.02 62.3102L1313.61 63.9787L1308.53 65.7487L1311.78 75.0676L1309.79 75.7617L1305.96 64.7744L1313.02 62.3102ZM1322.74 64.3064L1323.31 65.9427L1318.65 67.5687L1318.08 65.9324L1322.74 64.3064ZM1315.94 69.6384L1317.94 68.9405C1318.25 69.5976 1318.64 70.0372 1319.13 70.2592C1319.63 70.48 1320.25 70.4581 1321.01 70.1937C1321.6 69.9891 1322.02 69.6766 1322.28 69.2561C1322.55 68.832 1322.67 68.3277 1322.65 67.7434C1322.64 67.159 1322.51 66.5181 1322.27 65.8206L1321.92 64.8227C1321.66 64.0895 1321.35 63.4949 1320.98 63.0388C1320.6 62.5828 1320.18 62.2825 1319.71 62.1381C1319.24 61.9901 1318.73 62.0128 1318.17 62.2061C1317.65 62.3895 1317.25 62.6213 1316.99 62.9017C1316.72 63.1821 1316.57 63.5095 1316.52 63.8839C1316.47 64.2548 1316.49 64.6683 1316.6 65.1244L1314.6 65.8223C1314.42 65.0821 1314.4 64.369 1314.54 63.683C1314.68 62.9971 1315 62.383 1315.49 61.8406C1315.99 61.2947 1316.69 60.8639 1317.59 60.5483C1318.51 60.2278 1319.38 60.1612 1320.2 60.3488C1321.02 60.5351 1321.75 60.9502 1322.39 61.5943C1323.03 62.2371 1323.54 63.0807 1323.9 64.1251L1324.26 65.1444C1324.62 66.1888 1324.75 67.1591 1324.66 68.0553C1324.56 68.9466 1324.26 69.7176 1323.74 70.368C1323.22 71.0149 1322.5 71.4987 1321.58 71.8193C1320.69 72.1299 1319.87 72.2369 1319.14 72.1405C1318.4 72.0404 1317.76 71.7737 1317.22 71.3404C1316.68 70.9034 1316.25 70.3361 1315.94 69.6384Z" fill="white" class="bTagWvoZ_9"></path>
<path width="117" height="64" transform="rotate(-39.2079 646.186 285.148)" fill="#6646F0" d="M646.186 285.148 L763.186 285.148 L763.186 349.148 L646.186 349.148 Z" class="bTagWvoZ_10"></path>
<path d="M678.245 287.114L676.598 288.457C676.331 288.226 676.049 288.057 675.753 287.952C675.454 287.843 675.151 287.792 674.844 287.799C674.536 287.805 674.232 287.87 673.932 287.993C673.632 288.111 673.344 288.282 673.068 288.507C672.578 288.907 672.244 289.385 672.066 289.94C671.886 290.492 671.882 291.092 672.053 291.74C672.222 292.384 672.583 293.045 673.136 293.723C673.699 294.413 674.28 294.907 674.88 295.205C675.48 295.497 676.067 295.61 676.639 295.544C677.211 295.473 677.741 295.239 678.228 294.842C678.498 294.621 678.722 294.38 678.899 294.118C679.077 293.851 679.203 293.57 679.276 293.276C679.351 292.979 679.37 292.676 679.332 292.365C679.296 292.052 679.195 291.743 679.03 291.438L680.684 290.103C680.972 290.582 681.166 291.093 681.267 291.636C681.371 292.177 681.376 292.726 681.282 293.282C681.185 293.834 680.983 294.371 680.674 294.892C680.363 295.409 679.939 295.887 679.402 296.326C678.61 296.972 677.753 297.366 676.831 297.506C675.91 297.647 674.987 297.517 674.064 297.117C673.141 296.716 672.284 296.032 671.494 295.063C670.702 294.092 670.205 293.114 670.003 292.129C669.799 291.142 669.858 290.211 670.181 289.337C670.504 288.462 671.059 287.704 671.845 287.062C672.347 286.653 672.871 286.343 673.418 286.132C673.964 285.921 674.518 285.814 675.078 285.811C675.636 285.806 676.183 285.911 676.722 286.128C677.26 286.338 677.768 286.667 678.245 287.114ZM687.15 290.02C686.472 290.573 685.771 290.91 685.048 291.03C684.326 291.145 683.621 291.051 682.933 290.747C682.242 290.44 681.609 289.933 681.032 289.226C680.464 288.53 680.098 287.812 679.934 287.071C679.77 286.325 679.807 285.61 680.046 284.926C680.283 284.239 680.724 283.632 681.37 283.105C681.786 282.765 682.235 282.512 682.715 282.345C683.195 282.173 683.692 282.111 684.204 282.157C684.719 282.201 685.235 282.372 685.751 282.67C686.265 282.964 686.764 283.408 687.247 284.001L687.646 284.489L682.103 289.011L681.227 287.937L685.242 284.661C684.99 284.358 684.703 284.141 684.379 284.008C684.054 283.873 683.719 283.831 683.375 283.882C683.033 283.931 682.71 284.08 682.405 284.329C682.079 284.595 681.857 284.908 681.74 285.267C681.62 285.624 681.596 285.986 681.666 286.354C681.737 286.717 681.894 287.05 682.138 287.355L682.903 288.293C683.224 288.686 683.571 288.965 683.945 289.129C684.316 289.291 684.692 289.341 685.072 289.28C685.45 289.216 685.813 289.043 686.159 288.76C686.391 288.571 686.574 288.368 686.709 288.15C686.842 287.929 686.925 287.698 686.957 287.456C686.99 287.214 686.964 286.97 686.879 286.721L688.503 285.675C688.73 286.145 688.831 286.634 688.806 287.143C688.782 287.647 688.632 288.146 688.356 288.64C688.077 289.131 687.675 289.591 687.15 290.02ZM692.97 289.275L685.385 279.977L686.952 278.698L687.864 279.816L687.957 279.741C687.905 279.51 687.878 279.24 687.877 278.933C687.873 278.623 687.945 278.298 688.093 277.958C688.238 277.614 688.509 277.281 688.905 276.958C689.428 276.532 690.008 276.281 690.645 276.206C691.283 276.125 691.938 276.244 692.608 276.562C693.279 276.875 693.921 277.407 694.534 278.159C695.14 278.901 695.533 279.632 695.713 280.35C695.893 281.068 695.885 281.735 695.688 282.351C695.491 282.966 695.126 283.49 694.595 283.924C694.208 284.24 693.834 284.437 693.473 284.517C693.112 284.596 692.78 284.608 692.476 284.553C692.172 284.492 691.911 284.415 691.692 284.32L691.626 284.374L694.564 287.975L692.97 289.275ZM689.706 282.083C690.063 282.52 690.437 282.853 690.828 283.081C691.223 283.307 691.613 283.416 691.998 283.41C692.384 283.398 692.746 283.254 693.084 282.979C693.436 282.692 693.654 282.357 693.739 281.975C693.821 281.59 693.788 281.185 693.64 280.758C693.493 280.325 693.247 279.898 692.902 279.475C692.56 279.056 692.195 278.732 691.809 278.504C691.423 278.277 691.036 278.167 690.647 278.177C690.259 278.186 689.887 278.335 689.532 278.625C689.191 278.902 688.975 279.228 688.883 279.601C688.792 279.974 688.816 280.372 688.956 280.795C689.099 281.216 689.349 281.646 689.706 282.083ZM692.959 275.975L691.892 274.668L697.809 269.841L698.876 271.148L696.688 272.933L701.138 278.388L699.597 279.645L695.147 274.19L692.959 275.975ZM703.876 272.562L702.826 265.748L704.464 264.411L709.981 271.174L708.44 272.431L704.68 267.821L705.741 274.633L704.099 275.972L698.582 269.21L700.119 267.956L703.876 272.562ZM716.065 270.038L706.835 258.723L708.433 257.419L717.663 268.734L716.065 270.038ZM714.298 267.872C713.802 268.277 713.28 268.563 712.733 268.731C712.186 268.899 711.636 268.951 711.086 268.887C710.538 268.82 710.008 268.641 709.497 268.35C708.986 268.053 708.518 267.645 708.094 267.125C707.67 266.606 707.364 266.066 707.176 265.506C706.991 264.943 706.921 264.387 706.966 263.837C707.012 263.282 707.172 262.753 707.446 262.25C707.72 261.748 708.106 261.294 708.602 260.889L708.941 260.613L714.637 267.595L714.298 267.872ZM713.249 266.586L713.447 266.425L709.849 262.013L709.65 262.175C709.369 262.405 709.167 262.667 709.046 262.962C708.925 263.251 708.875 263.558 708.896 263.883C708.917 264.203 708.999 264.528 709.14 264.857C709.282 265.181 709.477 265.494 709.723 265.797C710.051 266.199 710.418 266.513 710.823 266.74C711.226 266.964 711.636 267.071 712.054 267.063C712.475 267.052 712.874 266.893 713.249 266.586ZM715.896 266.568L715.557 266.845L709.861 259.862L710.2 259.586C710.696 259.181 711.218 258.895 711.765 258.727C712.312 258.559 712.861 258.509 713.411 258.579C713.962 258.643 714.493 258.823 715.004 259.12C715.518 259.414 715.987 259.821 716.411 260.341C716.835 260.86 717.139 261.401 717.324 261.964C717.51 262.521 717.579 263.076 717.531 263.628C717.486 264.179 717.326 264.705 717.052 265.207C716.777 265.71 716.392 266.163 715.896 266.568ZM714.847 265.283C715.132 265.05 715.335 264.79 715.456 264.5C715.577 264.211 715.626 263.906 715.605 263.587C715.587 263.264 715.506 262.941 715.364 262.617C715.22 262.29 715.024 261.976 714.777 261.673C714.449 261.271 714.084 260.956 713.682 260.726C713.28 260.497 712.868 260.388 712.447 260.399C712.027 260.405 711.627 260.562 711.249 260.871L711.05 261.033L714.649 265.444L714.847 265.283ZM719.773 259.592L718.724 252.778L720.362 251.442L725.879 258.204L724.338 259.461L720.577 254.852L721.639 261.663L719.997 263.003L714.48 256.24L716.016 254.987L719.773 259.592ZM727.019 257.274L721.503 250.511L723.096 249.211L725.323 251.941L725.904 251.467L725.711 247.078L727.631 245.512L727.834 250.875L733.174 252.253L731.246 253.826L727.313 252.789L726.534 253.424L728.613 255.974L727.019 257.274ZM735.639 250.469C735.211 250.818 734.762 251.057 734.295 251.185C733.827 251.307 733.37 251.298 732.924 251.159C732.481 251.017 732.078 250.724 731.717 250.281C731.406 249.899 731.219 249.526 731.156 249.162C731.093 248.798 731.123 248.441 731.244 248.093C731.366 247.744 731.548 247.407 731.791 247.082C732.035 246.751 732.306 246.434 732.606 246.131C732.969 245.767 733.26 245.468 733.481 245.234C733.699 244.998 733.834 244.799 733.889 244.638C733.943 244.471 733.908 244.311 733.784 244.159L733.762 244.132C733.492 243.801 733.184 243.624 732.839 243.602C732.493 243.581 732.136 243.721 731.766 244.023C731.376 244.341 731.136 244.679 731.046 245.036C730.958 245.39 730.97 245.716 731.08 246.013L729.419 247.015C729.201 246.509 729.115 246.007 729.16 245.511C729.203 245.012 729.363 244.534 729.641 244.078C729.916 243.618 730.29 243.196 730.762 242.81C731.088 242.545 731.444 242.318 731.829 242.131C732.214 241.944 732.612 241.83 733.023 241.788C733.431 241.743 733.838 241.804 734.244 241.972C734.652 242.137 735.04 242.445 735.406 242.894L739.098 247.42L737.566 248.669L736.808 247.741L736.756 247.784C736.812 248.05 736.819 248.338 736.777 248.646C736.736 248.949 736.624 249.258 736.441 249.573C736.259 249.883 735.991 250.182 735.639 250.469ZM735.098 248.96C735.418 248.699 735.643 248.41 735.775 248.092C735.905 247.771 735.946 247.454 735.9 247.14C735.857 246.823 735.734 246.54 735.53 246.29L734.88 245.493C734.864 245.575 734.81 245.683 734.718 245.816C734.629 245.947 734.522 246.086 734.397 246.232C734.272 246.378 734.146 246.52 734.019 246.658C733.892 246.796 733.781 246.915 733.688 247.016C733.476 247.242 733.307 247.469 733.179 247.695C733.051 247.922 732.986 248.146 732.985 248.366C732.982 248.584 733.064 248.796 733.232 249.001C733.471 249.295 733.759 249.429 734.096 249.404C734.432 249.379 734.766 249.231 735.098 248.96ZM734.998 241.68L733.931 240.372L739.848 235.545L740.915 236.852L738.727 238.638L743.177 244.092L741.636 245.349L737.186 239.895L734.998 241.68ZM703.916 285.324L702.799 283.955L709.993 278.086L711.11 279.455L708.323 281.729L714.562 289.376L712.942 290.698L706.703 283.051L703.916 285.324ZM716.682 272.629L717.799 273.998L713.634 277.396L719.873 285.043L718.24 286.376L710.884 277.359L716.682 272.629ZM725.829 280.389L724.709 279.016L725.224 278.596C725.456 278.406 725.619 278.217 725.714 278.027C725.808 277.838 725.85 277.643 725.838 277.442C725.829 277.239 725.787 277.029 725.712 276.812L725.583 276.411L716.951 272.41L718.659 271.016L724.841 274.01L722.846 267.6L724.528 266.228L727.418 276.116C727.533 276.551 727.607 276.981 727.642 277.407C727.675 277.831 727.608 278.249 727.442 278.663C727.277 279.072 726.954 279.472 726.472 279.865L725.829 280.389Z" fill="white" class="bTagWvoZ_11"></path>
<path width="117" height="64" transform="rotate(-39.2079 646.186 285.148)" stroke="white" stroke-width="4" d="M646.186 285.148 L763.186 285.148 L763.186 349.148 L646.186 349.148 Z" class="bTagWvoZ_12"></path>
<path d="M1181.33 241.043C1182.39 238.008 1181.75 234.637 1179.65 232.2L1168.62 219.378C1166.52 216.94 1163.28 215.807 1160.12 216.405L1143.5 219.55C1140.34 220.148 1137.74 222.386 1136.68 225.421L1131.09 241.389C1130.03 244.424 1130.67 247.795 1132.76 250.232L1143.8 263.054C1145.9 265.492 1149.14 266.625 1152.29 266.027L1168.92 262.882C1172.08 262.284 1174.68 260.046 1175.74 257.011L1181.33 241.043Z" fill="#75CAC7" stroke="white" stroke-width="4" class="bTagWvoZ_13"></path>
<path d="M1155.93 249.408L1155.1 243.6L1150.83 247.644L1148.85 245.333L1153.51 241.724L1147.86 240.066L1148.85 237.192L1154.3 239.398L1152.95 233.688L1155.91 233.128L1156.74 238.935L1161.01 234.891L1162.99 237.203L1158.33 240.812L1163.99 242.47L1162.99 245.344L1157.54 243.138L1158.89 248.847L1155.93 249.408Z" fill="white" class="bTagWvoZ_14"></path>
<style data-made-with="vivus-instant">.bTagWvoZ_0{stroke-dasharray:3207 3209;stroke-dashoffset:3208;animation:bTagWvoZ_draw 2000ms linear 0ms forwards;}.bTagWvoZ_1{stroke-dasharray:176 178;stroke-dashoffset:177;animation:bTagWvoZ_draw 2000ms linear 71ms forwards;}.bTagWvoZ_2{stroke-dasharray:91 93;stroke-dashoffset:92;animation:bTagWvoZ_draw 2000ms linear 142ms forwards;}.bTagWvoZ_3{stroke-dasharray:57 59;stroke-dashoffset:58;animation:bTagWvoZ_draw 2000ms linear 214ms forwards;}.bTagWvoZ_4{stroke-dasharray:57 59;stroke-dashoffset:58;animation:bTagWvoZ_draw 2000ms linear 285ms forwards;}.bTagWvoZ_5{stroke-dasharray:405 407;stroke-dashoffset:406;animation:bTagWvoZ_draw 2000ms linear 357ms forwards;}.bTagWvoZ_6{stroke-dasharray:1223 1225;stroke-dashoffset:1224;animation:bTagWvoZ_draw 2000ms linear 428ms forwards;}.bTagWvoZ_7{stroke-dasharray:405 407;stroke-dashoffset:406;animation:bTagWvoZ_draw 2000ms linear 500ms forwards;}.bTagWvoZ_8{stroke-dasharray:332 334;stroke-dashoffset:333;animation:bTagWvoZ_draw 2000ms linear 571ms forwards;}.bTagWvoZ_9{stroke-dasharray:611 613;stroke-dashoffset:612;animation:bTagWvoZ_draw 2000ms linear 642ms forwards;}.bTagWvoZ_10{stroke-dasharray:362 364;stroke-dashoffset:363;animation:bTagWvoZ_draw 2000ms linear 714ms forwards;}.bTagWvoZ_11{stroke-dasharray:671 673;stroke-dashoffset:672;animation:bTagWvoZ_draw 2000ms linear 785ms forwards;}.bTagWvoZ_12{stroke-dasharray:362 364;stroke-dashoffset:363;animation:bTagWvoZ_draw 2000ms linear 857ms forwards;}.bTagWvoZ_13{stroke-dasharray:159 161;stroke-dashoffset:160;animation:bTagWvoZ_draw 2000ms linear 928ms forwards;}.bTagWvoZ_14{stroke-dasharray:89 91;stroke-dashoffset:90;animation:bTagWvoZ_draw 2000ms linear 1000ms forwards;}@keyframes bTagWvoZ_draw{100%{stroke-dashoffset:0;}}@keyframes bTagWvoZ_fade{0%{stroke-opacity:1;}94.44444444444444%{stroke-opacity:1;}100%{stroke-opacity:0;}}</style></svg>
